Run: headless pygame with SDL's dummy video driver; simulated clock (each Clock.tick advances the game by its frame time, no real sleeping); random seed 0; keys injected as events and as key.get_pressed() state; mouse plan: one left click at the window centre at the start of phase 2, then a move to the lower-right quarter at the start of phase 3; restart key SPACE tapped at the start of phases 3 and 4.
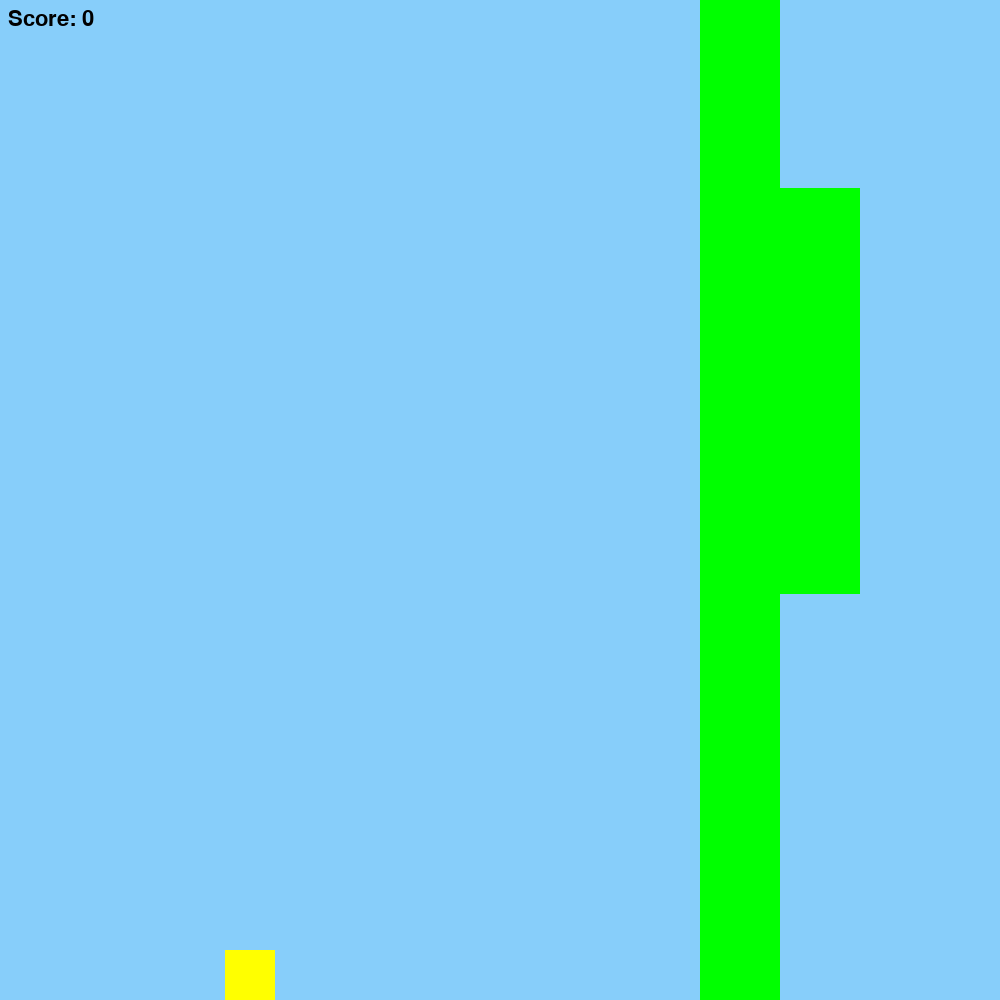
Frame 1 of 2 · flips 1–60 · no input
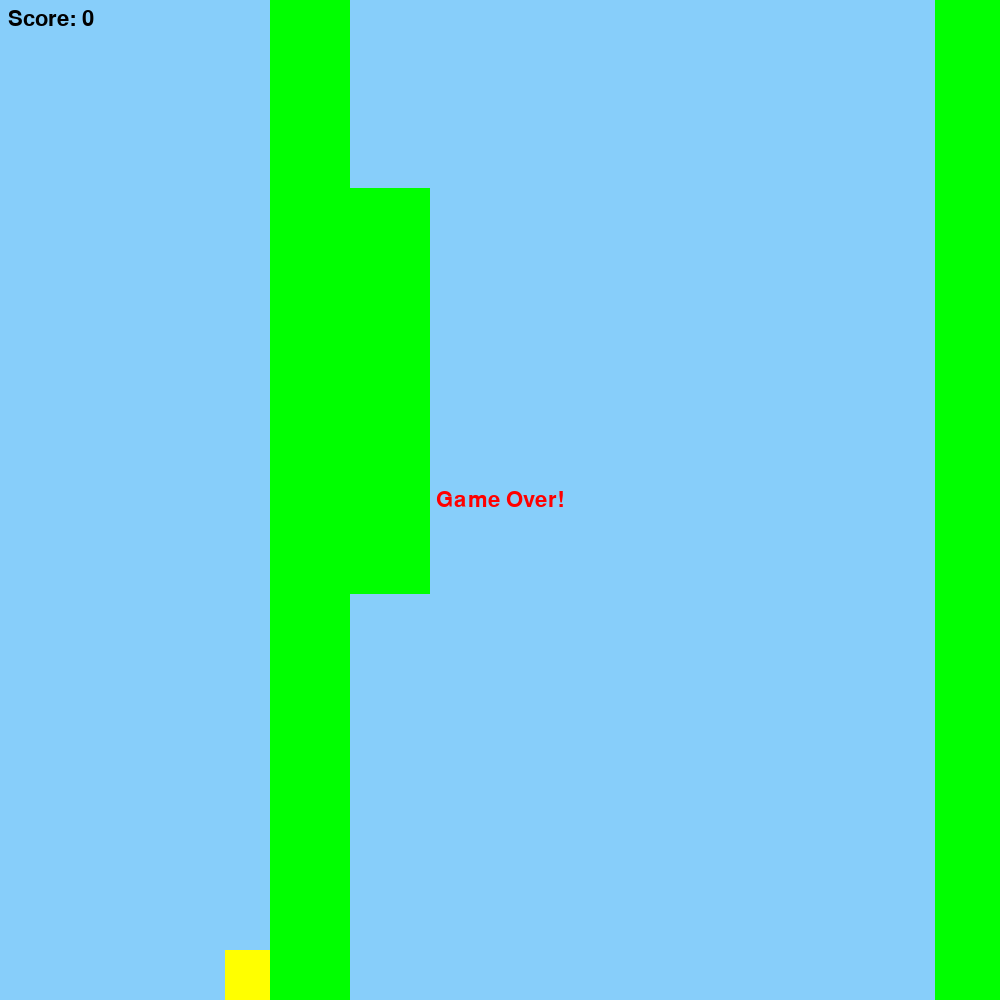
Frame 2 of 2 · flips 61–180 · clicked the window centre · tapped SPACE, RETURN · held RIGHT (→), D (game ended)

The pygame program that drew these frames:

import pygame
import sys
import random

# initialize constants
SCREEN_WIDTH = 1000
SCREEN_HEIGHT = 1000
PIPE_WIDTH = 80
PIPE_GAP_SIZE = 200
PIPE_SPEED = 5
BIRD_WIDTH = 50
BIRD_HEIGHT = 50
BIRD_X_POSITION = SCREEN_WIDTH // 4
GRAVITY = 0.5
JUMP_HEIGHT = -10
FONT_SIZE = 32


class Bird(pygame.sprite.Sprite):
    def __init__(self, x, y):
        super().__init__()
        self.image = pygame.Surface((BIRD_WIDTH, BIRD_HEIGHT))
        self.image.fill((255, 255, 0))
        self.rect = self.image.get_rect(center=(x, y))
        self.velocity = 0

    def update(self):
        self.velocity += GRAVITY
        self.rect.y += int(self.velocity)
        if self.rect.top <= 0:
            self.rect.top = 0
            self.velocity = 0
        if self.rect.bottom >= SCREEN_HEIGHT:
            self.rect.bottom = SCREEN_HEIGHT
            self.velocity = 0

    def jump(self):
        self.velocity = JUMP_HEIGHT


class Pipe(pygame.sprite.Sprite):
    def __init__(self, x, inverted, gap_y):
        super().__init__()
        self.image = pygame.Surface((PIPE_WIDTH, SCREEN_HEIGHT if inverted else SCREEN_HEIGHT - gap_y - PIPE_GAP_SIZE // 2))
        self.image.fill((0, 255, 0))
        self.rect = self.image.get_rect()
        if inverted:
            self.rect.topright = (x, 0)
        else:
            self.rect.bottomleft = (x, gap_y + PIPE_GAP_SIZE // 2)
        self.passed = False

    def update(self):
        self.rect.x -= PIPE_SPEED
        if self.rect.right < 0:
            self.kill()


class Game:
    def __init__(self):
        pygame.init()
        self.screen = pygame.display.set_mode((SCREEN_WIDTH, SCREEN_HEIGHT))
        self.clock = pygame.time.Clock()
        self.font = pygame.font.Font(None, FONT_SIZE)
        self.reset_game()

    def reset_game(self):
        self.bird = Bird(BIRD_X_POSITION, SCREEN_HEIGHT // 2)
        self.pipes = pygame.sprite.Group()
        self.all_sprites = pygame.sprite.Group(self.bird)
        self.game_over = False
        self.score = 0
        self.spawn_pipe()

    def spawn_pipe(self):
        gap_y = random.randint(PIPE_GAP_SIZE // 2, SCREEN_HEIGHT - PIPE_GAP_SIZE // 2)
        x = SCREEN_WIDTH + PIPE_WIDTH
        self.pipes.add(Pipe(x, True, gap_y))
        self.pipes.add(Pipe(x, False, gap_y))
        for pipe in self.pipes:
            self.all_sprites.add(pipe)

    def run(self, event):
        if not self.game_over:
            self.handle_events(event)
            self.update_game()
            self.draw()
            pygame.display.flip()
            self.clock.tick(60)
        return not self.game_over

    def handle_events(self, event):
        if event.type == pygame.QUIT:
            pygame.quit()
            sys.exit()
        elif (event.type == pygame.KEYDOWN and event.key in [pygame.K_SPACE, pygame.K_UP]) or (event.type == pygame.MOUSEBUTTONDOWN):
            self.bird.jump()

    def update_game(self):
        self.all_sprites.update()
        if pygame.sprite.spritecollideany(self.bird, self.pipes):
            self.game_over = True
        for pipe in list(self.pipes):
            if not pipe.passed and self.bird.rect.left > pipe.rect.right:
                self.score += 1
                pipe.passed = True
            if pipe.rect.right < 0:
                pipe.kill()
        if not self.pipes or all(pipe.rect.right < SCREEN_WIDTH // 2 for pipe in self.pipes):
            self.spawn_pipe()

    def draw(self):
        self.screen.fill((135, 206, 250))
        self.all_sprites.draw(self.screen)
        score_text = self.font.render(f'Score: {int(self.score)}', True, (0, 0, 0))
        self.screen.blit(score_text, (8, 8))
        if self.game_over:
            self.game_over_message()

    def game_over_message(self):
        game_over_text = self.font.render('Game Over!', True, (255, 0, 0))
        text_rect = game_over_text.get_rect(center=(SCREEN_WIDTH // 2, SCREEN_HEIGHT // 2))
        self.screen.blit(game_over_text, text_rect)

if __name__ == '__main__':
    game = Game()
    running = True
    while running:
        event = pygame.event.poll()
        running = game.run(event)
    pygame.quit()
